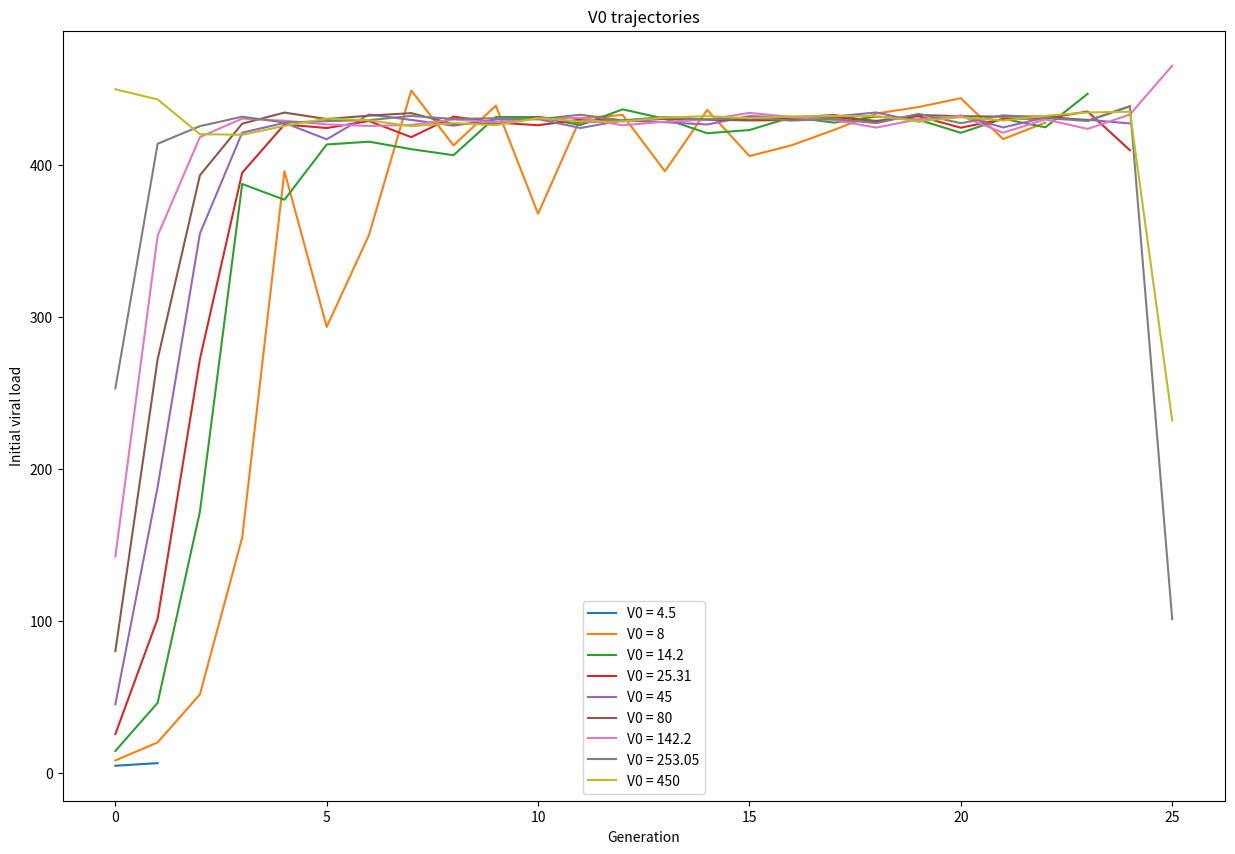
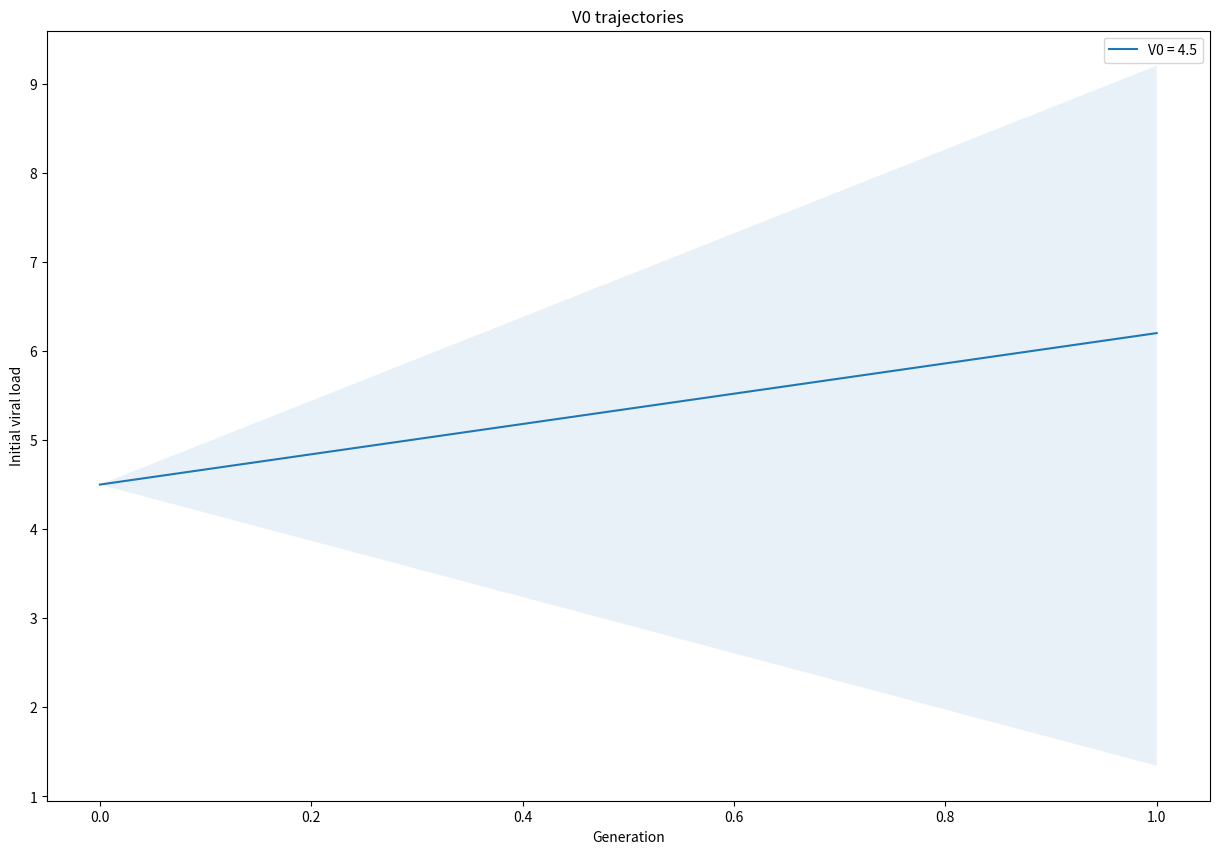
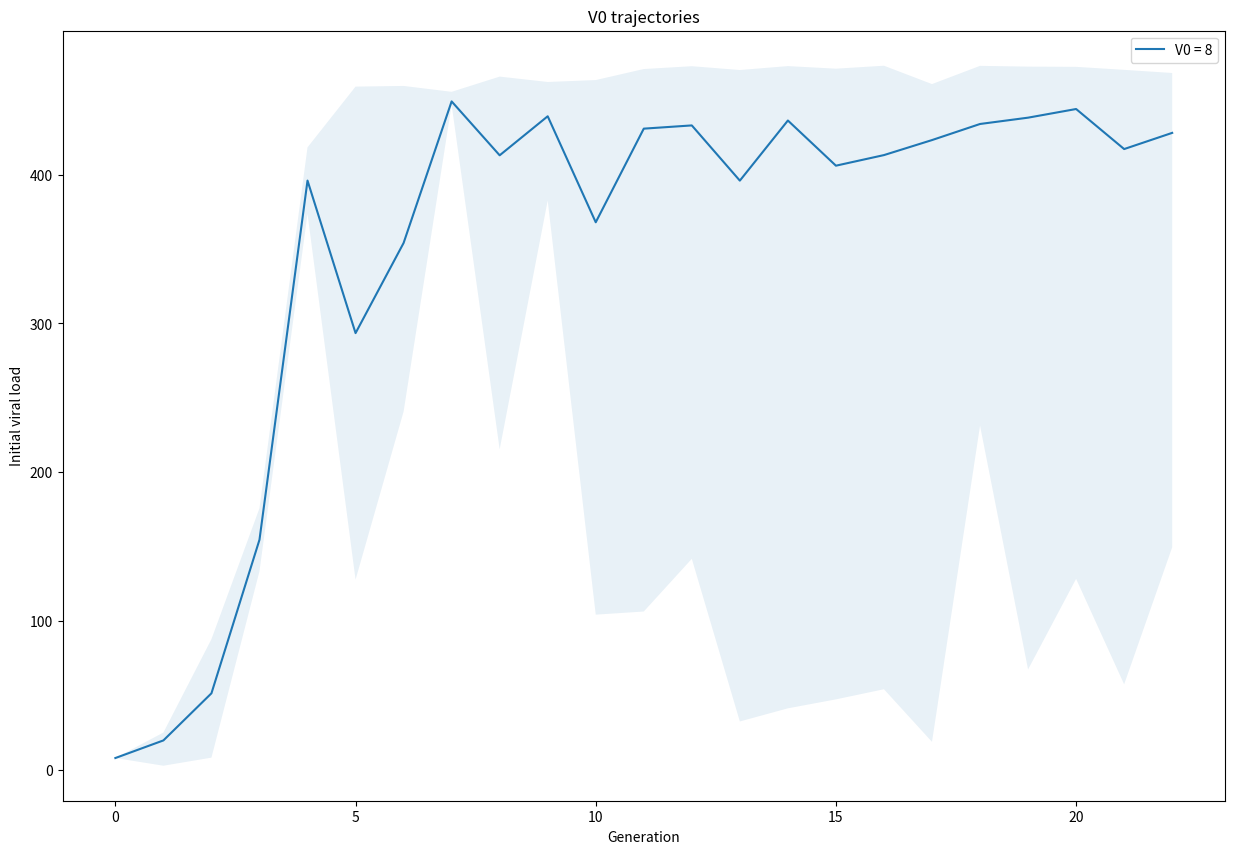
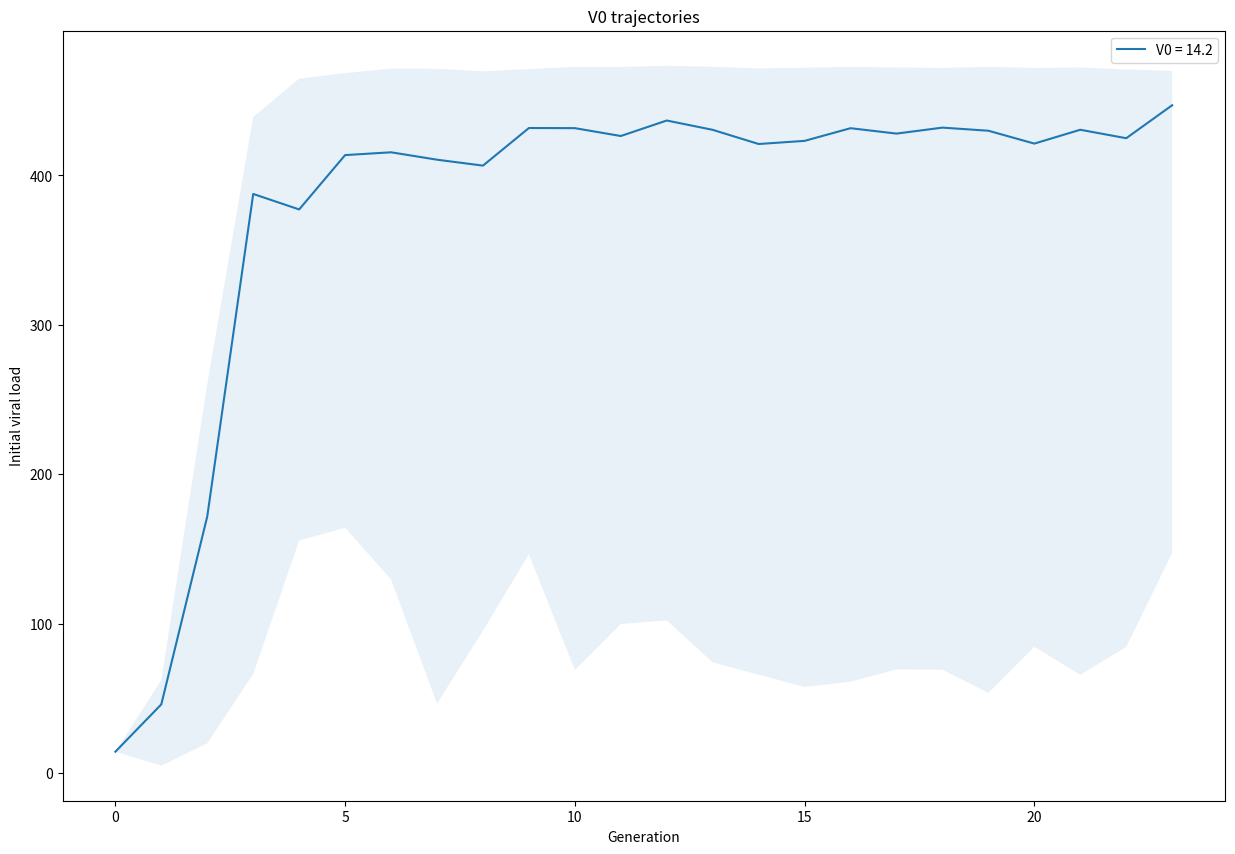
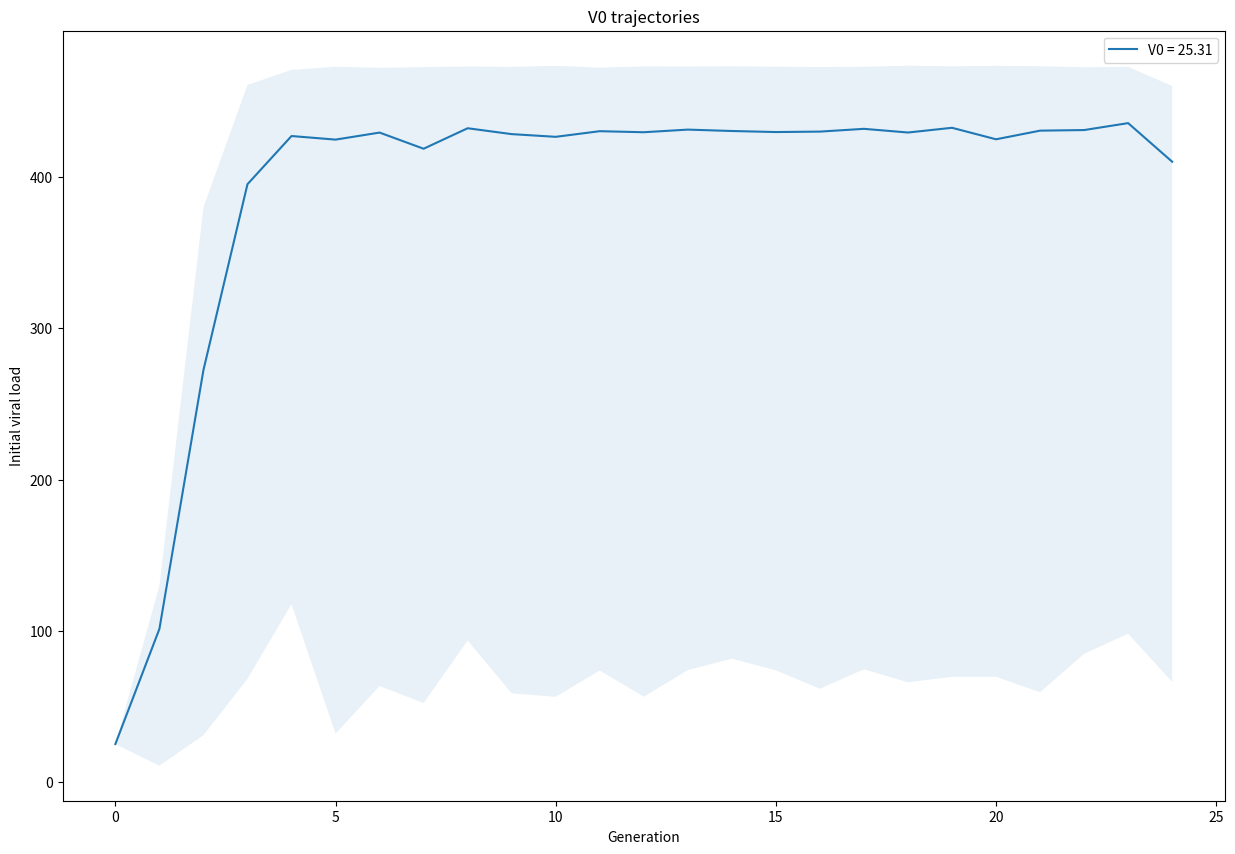
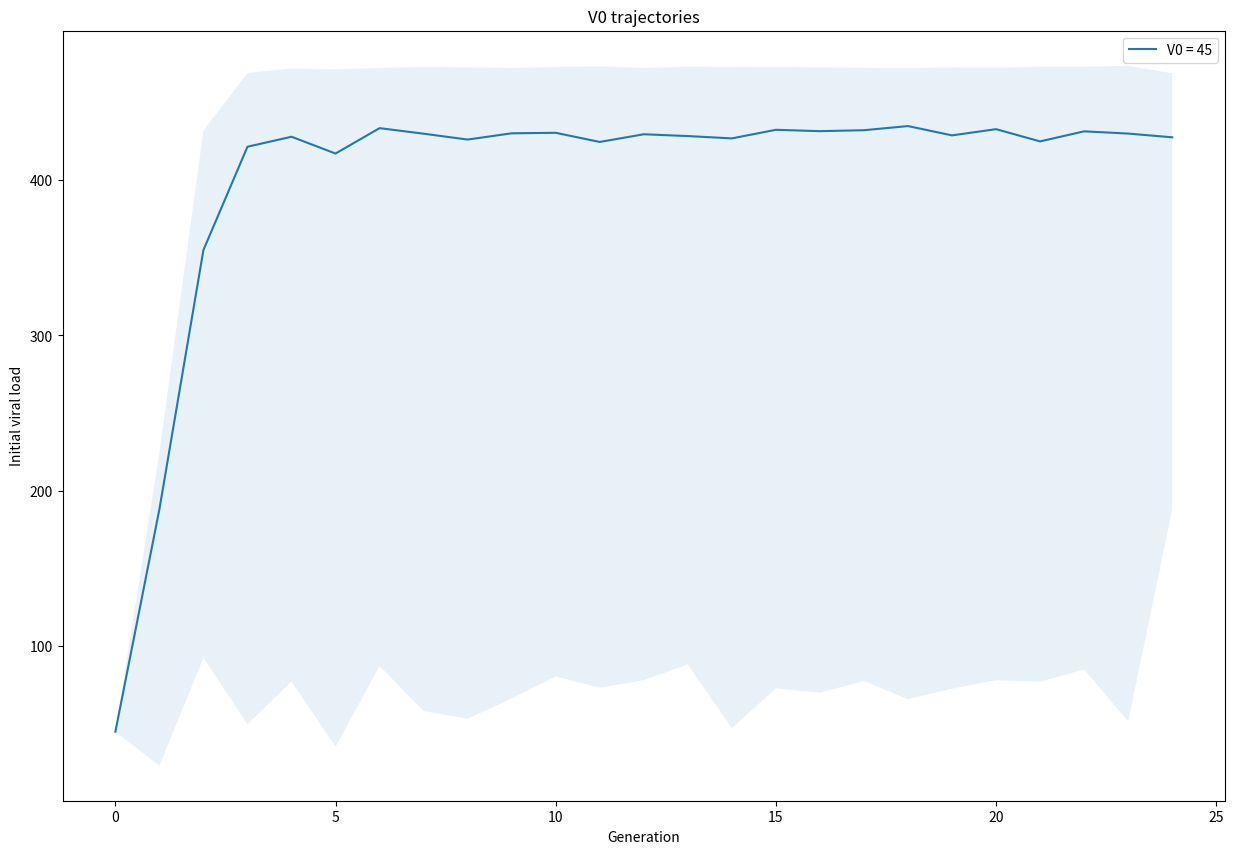
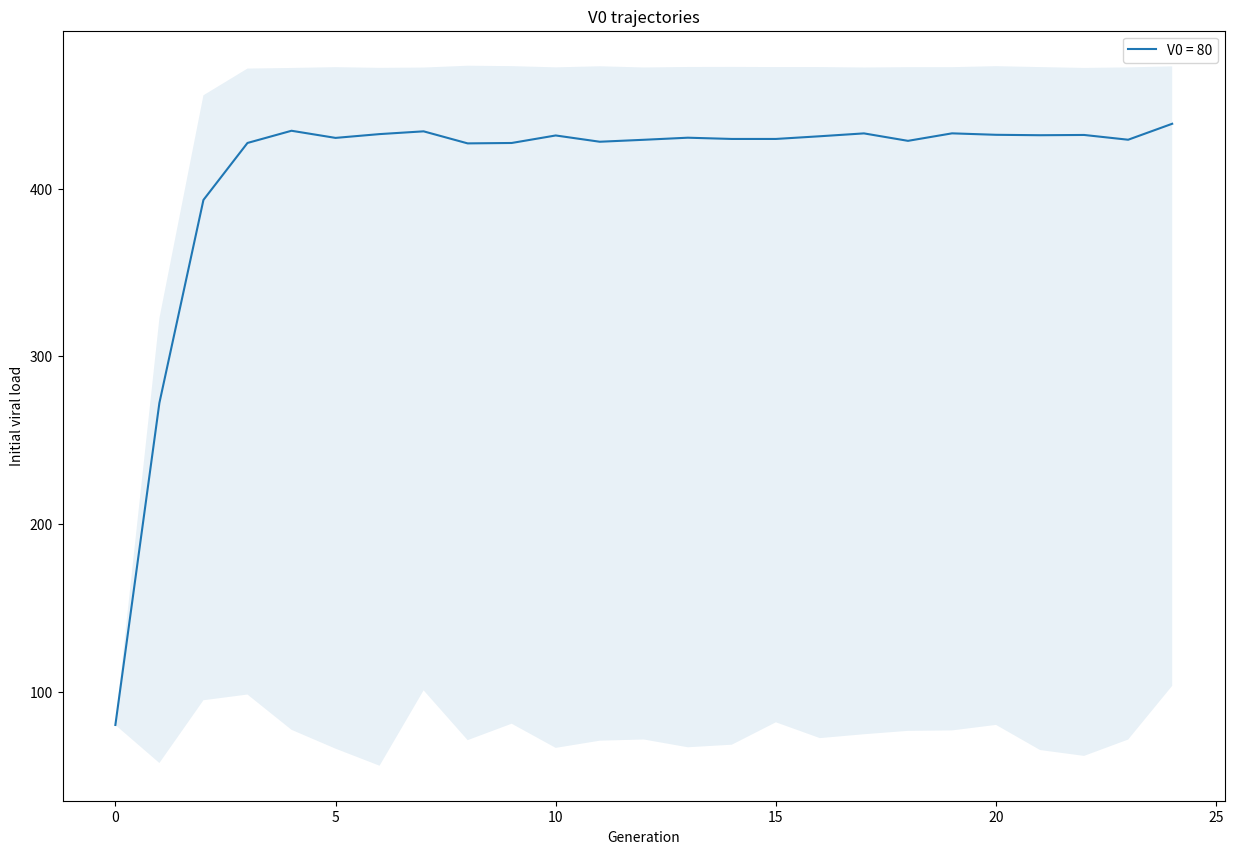
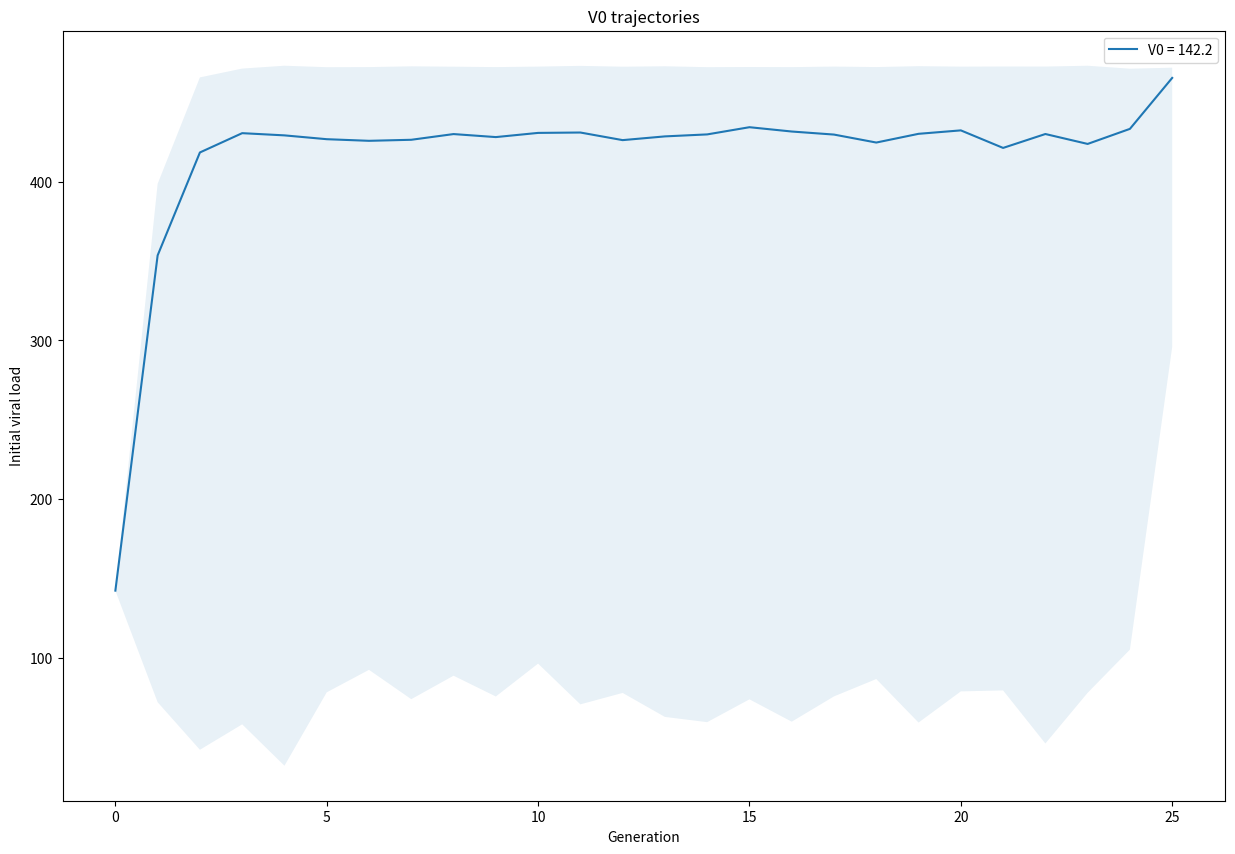
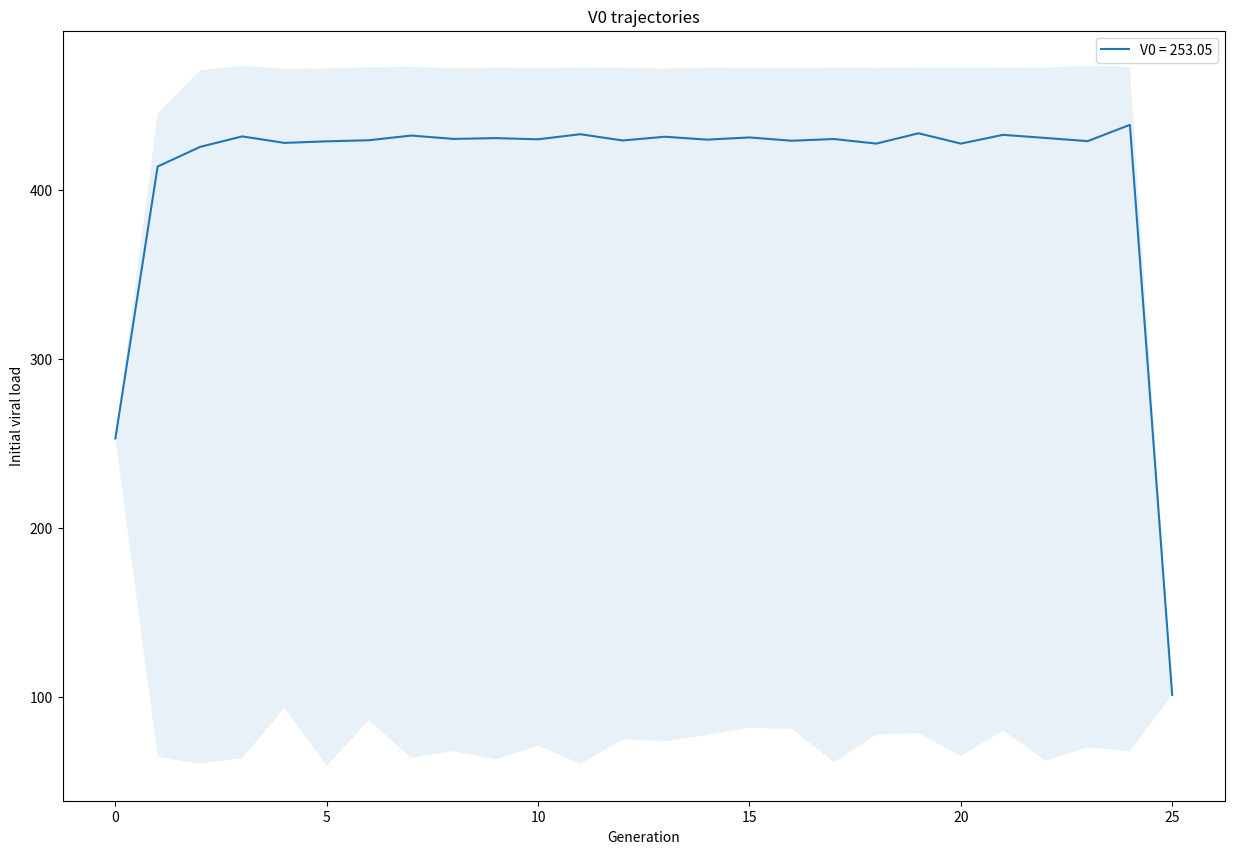
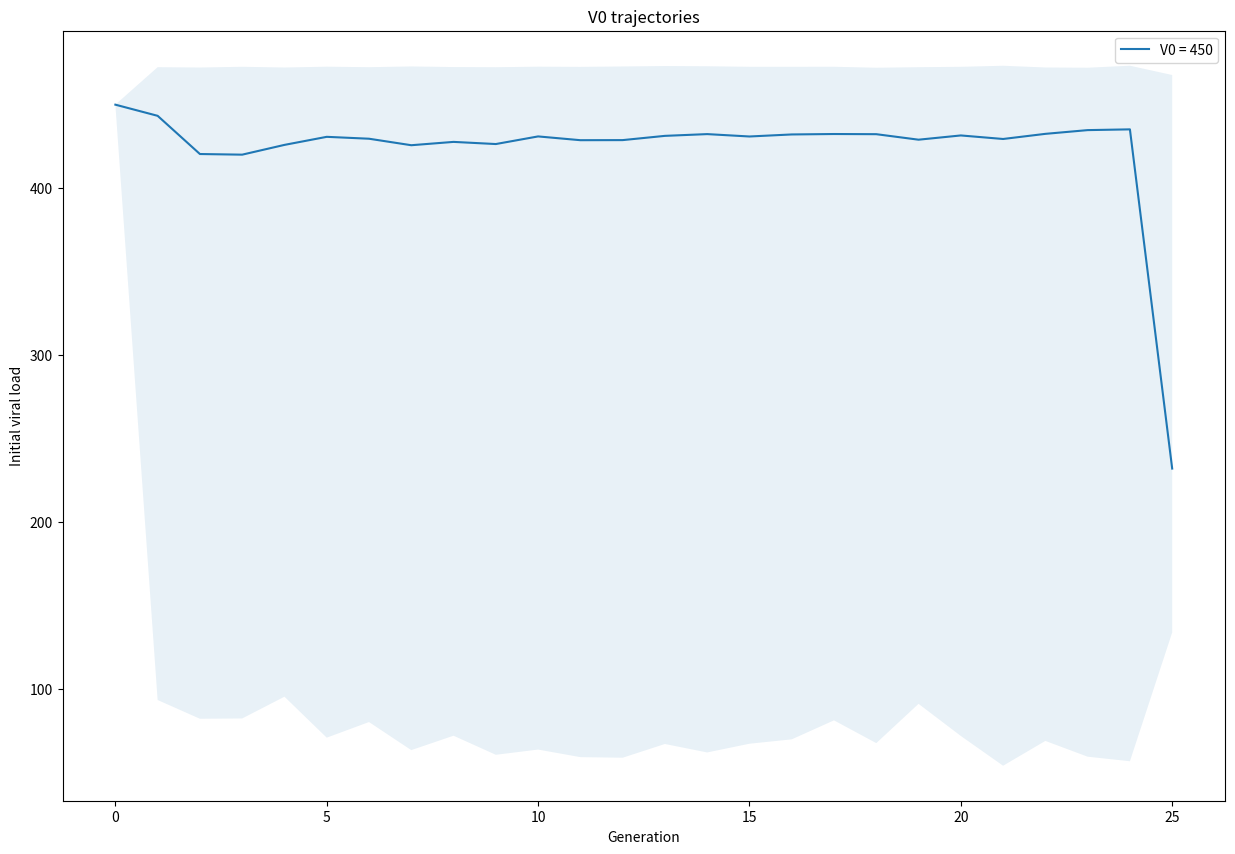

Here is the Python script that generated these plots, in order:
from matplotlib import pyplot
from numpy import linspace, log10, power, repeat, logspace


V0s = ['4.5','8', '14.2','25.31','45','80','142.2','253.05','450']
gens = range(0,30)
nan = 0

pyplot.figure(figsize=(15,10), dpi=100)

axes_s = pyplot.subplot(111, title='V0 trajectories')
axes_s.set_ylabel("Initial viral load")
axes_s.set_xlabel("Generation")


#SIG - SIG
vo_results = [[4.5, 6.2],
    [8.0, 19.83, 51.49, 154.68, 396.02, 293.52, 354.08500000000004, 449.23, 413.005, 439.24, 368.0, 430.92, 433.09, 395.985, 436.385, 406.03, 413.15, 423.24, 434.055, 438.3, 444.115, 417.20000000000005, 428.08],
    [14.23, 45.93, 171.76, 387.625, 377.25, 413.64, 415.51, 410.56, 406.59, 431.765, 431.68, 426.41, 436.79, 430.54499999999996, 421.06, 423.15999999999997, 431.64, 428.03, 432.03, 429.945, 421.34000000000003, 430.605, 424.94, 447.02],
    [25.31, 101.32499999999999, 272.26, 395.025, 426.85, 424.48, 429.13, 418.46, 431.985, 428.11, 426.325, 430.045, 429.355, 431.09, 430.17, 429.48, 429.77, 431.6, 429.17, 432.29, 424.69, 430.4, 430.795, 435.375, 409.865],
    [45.0, 188.14, 354.98, 421.43, 427.875, 417.05499999999995, 433.4, 429.83000000000004, 426.05, 430.08, 430.4, 424.515, 429.46500000000003, 428.3, 426.81, 432.33, 431.46, 432.07, 434.735, 428.75, 432.75, 424.865, 431.35, 429.9, 427.505],
    [80.02, 272.24, 393.36, 427.365, 434.65, 430.39, 432.655, 434.30499999999995, 427.115, 427.355, 431.84, 428.095, 429.26, 430.505, 429.76, 429.76, 431.37, 433.08000000000004, 428.63, 433.105, 432.235, 431.985, 432.14, 429.29499999999996, 438.82000000000005],
    [142.3, 353.65, 418.53, 430.695, 429.3, 426.89, 425.87, 426.525, 430.12, 428.22, 430.86, 431.1, 426.30499999999995, 428.66, 429.91, 434.45, 431.73, 429.80499999999995, 424.78, 430.28, 432.45, 421.39, 430.155, 423.905, 433.4, 465.52],
    [253.05, 414.115, 425.71000000000004, 431.96000000000004, 428.11, 429.04, 429.68, 432.46, 430.47, 430.935, 430.24, 433.25, 429.54, 431.76, 430.04, 431.34000000000003, 429.39, 430.41, 427.69, 433.805, 427.69, 432.875, 431.05, 429.14, 438.80499999999995, 101.11],
    [450.0, 443.315, 420.42, 420.03999999999996, 425.895, 430.725, 429.59000000000003, 425.695, 427.69, 426.4, 430.97, 428.71000000000004, 428.76, 431.305, 432.355, 430.93, 432.15, 432.40999999999997, 432.31, 429.01, 431.55499999999995, 429.435, 432.51, 434.75, 435.2, 231.91]
]

lower_qs = [[4.5, 1.3445],
            [8.0, 2.8270000000000004, 8.264000000000001, 133.514, 373.695, 127.878, 240.81525000000002, 446.988, 215.453, 382.62000000000006, 104.346, 106.45175, 141.86599999999999, 32.57675, 41.396, 47.42125, 54.2265, 18.856, 231.37125, 67.529, 128.413, 57.53425, 149.618],
            [14.23, 4.844, 19.867, 66.31725, 155.62, 164.14, 129.555, 46.4265, 95.18200000000002, 146.40274999999997, 68.8735, 99.70849999999999, 102.13, 74.02850000000001, 65.79749999999999, 57.58475, 61.098749999999995, 69.346, 69.1265, 53.54875, 84.473, 65.71175, 84.40750000000001, 147.228],
            [25.31, 10.99375, 31.1505, 68.43500000000003, 117.65350000000001, 32.158500000000004, 63.65, 52.374, 93.67774999999999, 58.7725, 56.526250000000005, 73.90475, 56.56675000000001, 74.11300000000001, 81.69699999999999, 73.98075000000001, 61.846000000000004, 74.67800000000001, 66.11, 69.71900000000001, 69.72, 59.501000000000005, 84.914, 98.2125, 66.32000000000001],
            [45.0, 23.0875, 92.59125, 49.762499999999996, 77.33475, 35.38875, 87.25675, 58.263999999999996, 53.342, 66.408, 80.5165, 73.315, 78.15700000000001, 88.3305, 47.27375, 72.888, 70.09, 77.564, 65.9505, 72.66, 78.1505, 77.18825000000001, 85.065, 51.616, 188.20275],
            [80.02, 57.32325, 94.77699999999999, 98.19375, 77.13749999999999, 65.88525000000001, 55.7045, 100.69500000000001, 70.95875, 80.781, 66.35300000000002, 70.64450000000001, 71.37, 66.71875, 68.252, 81.6275, 72.18350000000001, 74.49350000000001, 76.5085, 76.77000000000001, 80.06725, 65.0625, 61.57475, 71.32124999999999, 103.37525000000001],
            [142.3, 71.94999999999999, 41.9825, 58.01025, 31.92, 78.19650000000001, 92.38, 73.87475, 88.67099999999999, 75.57, 96.29900000000002, 70.61350000000002, 77.81975, 62.69, 59.383500000000005, 73.7775, 59.68749999999999, 75.63, 86.5695, 59.125, 78.79, 79.3985, 45.93475, 77.89350000000002, 105.12300000000002, 295.918],
            [253.05, 64.45949999999999, 60.328, 63.809749999999994, 93.35025, 59.21400000000001, 86.09925000000001, 63.7855, 67.89250000000001, 63.02350000000002, 71.149, 60.269999999999996, 74.944, 73.73700000000001, 77.432, 81.66725000000001, 81.0315, 61.305, 77.6125, 78.577, 64.99549999999999, 80.1075, 62.102999999999994, 70.10849999999999, 67.8125, 101.11],
            [450.0, 93.20425, 81.9705, 82.14850000000001, 95.19075000000001, 70.63875, 79.99800000000002, 63.17475, 71.807, 60.37625, 63.505, 58.97025, 58.60975, 66.849, 61.7775, 67.0075, 69.628, 81.02150000000002, 67.372, 90.91000000000001, 71.66275, 53.818500000000014, 68.69325, 59.233, 56.507000000000005, 133.686]
]

upper_qs = [[4.5, 9.201],
            [8.0, 25.118, 87.8465, 175.846, 418.34499999999997, 459.162, 459.62174999999996, 455.6615, 465.887, 462.276, 463.563, 470.97475, 472.875, 470.3165, 472.94925, 471.21125, 473.20300000000003, 460.86199999999997, 473.11375, 472.60049999999995, 472.44075000000004, 470.42575, 468.318],
            [14.23, 62.187999999999995, 260.2835, 439.0815, 464.802, 468.51, 471.52, 471.385, 469.6825, 471.25749999999994, 472.64199999999994, 472.625, 473.47, 472.74525, 471.63149999999996, 472.11, 472.70624999999995, 472.26199999999994, 471.994, 472.69124999999997, 471.9955, 472.24075000000005, 470.971, 469.976],
            [25.31, 129.76125000000002, 379.68149999999997, 460.64799999999997, 470.49075, 472.57775, 471.87, 472.342, 472.77375, 472.51, 473.23024999999996, 471.98825, 472.82, 472.72499999999997, 472.91, 472.62825000000004, 472.39, 472.5555, 473.28, 472.90900000000005, 473.24, 472.93449999999996, 472.25424999999996, 472.508, 459.872],
            [45.0, 224.52750000000003, 431.88874999999996, 468.935, 471.81049999999993, 471.2085000000001, 472.12700000000007, 472.90075, 472.59475, 472.117, 472.818, 473.20375, 472.16, 473.069, 472.73249999999996, 472.869, 472.6115, 472.212, 472.04224999999997, 472.54, 472.38, 473.00175, 472.9345, 473.572, 468.73850000000004],
            [80.02, 322.75325000000004, 455.81825, 471.7645, 472.13, 472.61, 472.1845, 472.3755, 473.4625, 473.22400000000005, 472.4895, 473.14, 472.41875000000005, 472.7175, 472.76199999999994, 472.675, 472.66150000000005, 472.40349999999995, 472.60249999999996, 472.60350000000005, 473.20500000000004, 472.64650000000006, 472.1475, 472.475, 473.0845],
            [142.3, 398.7585, 465.85749999999996, 471.40649999999994, 473.21, 472.28, 472.3455, 472.8325, 472.5965, 472.34, 472.65700000000004, 473.12, 472.5955, 472.86, 472.297, 472.4045, 472.321, 472.675, 472.36199999999997, 472.93125000000003, 472.64, 472.71900000000005, 472.69, 473.2015, 471.337, 471.96999999999997],
            [253.05, 445.39799999999997, 471.18550000000005, 473.82, 472.02774999999997, 472.298, 472.9752500000001, 473.2315, 472.3335, 472.75775, 472.5245, 472.8075, 472.701, 472.17274999999995, 472.738, 472.56449999999995, 472.54949999999997, 472.69, 472.63250000000005, 472.84125, 472.8135, 472.7415, 472.793, 473.7555, 473.18, 101.11],
            [450.0, 472.47075, 472.25899999999996, 472.704, 472.26800000000003, 472.75874999999996, 472.46175, 472.907, 472.54, 472.44624999999996, 472.75875, 472.65, 472.8905, 473.15175, 473.0225, 472.69499999999994, 472.68999999999994, 472.71575, 472.132, 472.46125, 472.69, 473.32, 472.28575, 472.1405, 473.34125, 467.776]
]

#SIG - LINEAR
# vo_results = [[4.5, 4.71, 4.4350000000000005, 9.82, 25.98, 26.33, 145.13, 236.78500000000003, 211.385, 252.88, 326.44, 289.74, 266.76, 153.87, 97.0, 86.75999999999999, 137.885, 143.42, 329.88, 403.22, 116.61999999999999, 438.69],
#     [8.0, 14.030000000000001, 23.67, 49.5, 86.97, 77.71, 166.575, 183.87, 213.79500000000002, 191.78, 279.06, 217.175, 291.36, 246.43, 227.06, 294.685, 274.635, 258.815, 225.14, 258.65, 251.82, 278.63, 227.11],
#     [14.23, 27.5, 58.215, 125.795, 208.56, 152.74, 114.09, 228.28500000000003, 216.27, 205.39999999999998, 232.99, 298.34, 251.4, 208.245, 214.35, 215.35000000000002, 195.59, 192.15, 188.66000000000003, 206.41, 208.56, 337.175, 109.79, 416.34],
#     [25.31, 52.68, 60.95, 67.88, 169.15, 207.93, 193.45, 181.35, 180.44, 236.3, 194.8, 200.61, 231.06, 203.93, 206.28, 229.04, 235.95499999999998, 290.09000000000003, 236.47, 257.28, 288.74, 310.445, 444.07, 418.33],
#     [45.0, 110.95, 147.2, 105.6, 183.39, 194.05, 173.47, 206.38, 221.35, 231.45499999999998, 206.015, 215.305, 261.75, 208.985, 280.9, 254.35, 252.6, 291.42, 277.65999999999997, 224.20499999999998, 251.75, 238.51, 230.56, 217.88],
#     [80.02, 197.095, 153.885, 220.32, 262.59, 200.03, 247.09, 229.0, 197.64499999999998, 225.89, 223.36, 218.4, 205.47, 186.735, 207.08, 221.85000000000002, 226.91, 271.14, 244.345, 287.28, 331.77, 293.975, 272.435, 340.5],
#     [142.3, 286.5, 273.04, 219.13, 205.685, 270.84, 234.835, 278.70500000000004, 257.305, 209.375, 218.01, 233.46, 198.685, 227.735, 189.54, 169.21, 197.85, 243.175, 227.39, 253.8, 319.48, 265.295, 244.675, 305.14, 4.525],
#     [253.05, 308.15, 253.09, 218.27, 194.27, 178.2, 202.52, 191.905, 227.41, 226.38, 228.245, 224.36, 241.525, 234.53, 250.755, 233.21, 210.39499999999998, 246.435, 249.41500000000002, 215.12, 262.85, 200.65499999999997, 208.82, 172.85500000000002, 3.59],
#     [450.0, 409.66, 254.47, 206.65, 193.8, 262.04, 241.11, 269.625, 225.685, 234.35, 215.64, 201.38, 235.61, 240.11, 241.0, 233.59, 224.76999999999998, 209.17, 238.89, 269.76, 270.46, 293.73, 225.39, 285.09, 418.03]
# ]

# lower_qs = [[4.5, 1.152, 1.1564999999999999, 1.06, 2.378, 1.286, 1.9735, 1.92225, 3.6645000000000003, 2.257, 1.857, 1.2360000000000002, 2.62, 2.246, 3.33225, 1.44975, 1.775, 1.62, 7.712, 3.1079999999999997, 7.93025, 438.69]
#             [8.0, 2.8270000000000004, 8.264000000000001, 133.514, 373.695, 127.878, 240.81525000000002, 446.988, 215.453, 382.62000000000006, 104.346, 106.45175, 141.86599999999999, 32.57675, 41.396, 47.42125, 54.2265, 18.856, 231.37125, 67.529, 128.413, 57.53425, 149.618],
#             [14.23, 4.844, 19.867, 66.31725, 155.62, 164.14, 129.555, 46.4265, 95.18200000000002, 146.40274999999997, 68.8735, 99.70849999999999, 102.13, 74.02850000000001, 65.79749999999999, 57.58475, 61.098749999999995, 69.346, 69.1265, 53.54875, 84.473, 65.71175, 84.40750000000001, 147.228],
#             [25.31, 10.99375, 31.1505, 68.43500000000003, 117.65350000000001, 32.158500000000004, 63.65, 52.374, 93.67774999999999, 58.7725, 56.526250000000005, 73.90475, 56.56675000000001, 74.11300000000001, 81.69699999999999, 73.98075000000001, 61.846000000000004, 74.67800000000001, 66.11, 69.71900000000001, 69.72, 59.501000000000005, 84.914, 98.2125, 66.32000000000001],
#             [45.0, 23.0875, 92.59125, 49.762499999999996, 77.33475, 35.38875, 87.25675, 58.263999999999996, 53.342, 66.408, 80.5165, 73.315, 78.15700000000001, 88.3305, 47.27375, 72.888, 70.09, 77.564, 65.9505, 72.66, 78.1505, 77.18825000000001, 85.065, 51.616, 188.20275],
#             [80.02, 57.32325, 94.77699999999999, 98.19375, 77.13749999999999, 65.88525000000001, 55.7045, 100.69500000000001, 70.95875, 80.781, 66.35300000000002, 70.64450000000001, 71.37, 66.71875, 68.252, 81.6275, 72.18350000000001, 74.49350000000001, 76.5085, 76.77000000000001, 80.06725, 65.0625, 61.57475, 71.32124999999999, 103.37525000000001],
#             [142.3, 71.94999999999999, 41.9825, 58.01025, 31.92, 78.19650000000001, 92.38, 73.87475, 88.67099999999999, 75.57, 96.29900000000002, 70.61350000000002, 77.81975, 62.69, 59.383500000000005, 73.7775, 59.68749999999999, 75.63, 86.5695, 59.125, 78.79, 79.3985, 45.93475, 77.89350000000002, 105.12300000000002, 295.918],
#             [253.05, 64.45949999999999, 60.328, 63.809749999999994, 93.35025, 59.21400000000001, 86.09925000000001, 63.7855, 67.89250000000001, 63.02350000000002, 71.149, 60.269999999999996, 74.944, 73.73700000000001, 77.432, 81.66725000000001, 81.0315, 61.305, 77.6125, 78.577, 64.99549999999999, 80.1075, 62.102999999999994, 70.10849999999999, 67.8125, 101.11],
#             [450.0, 93.20425, 81.9705, 82.14850000000001, 95.19075000000001, 70.63875, 79.99800000000002, 63.17475, 71.807, 60.37625, 63.505, 58.97025, 58.60975, 66.849, 61.7775, 67.0075, 69.628, 81.02150000000002, 67.372, 90.91000000000001, 71.66275, 53.818500000000014, 68.69325, 59.233, 56.507000000000005, 133.686]
# ]

# upper_qs = [[4.5, 9.065999999999999, 27.54649999999998, 84.27324999999993, 274.16700000000003, 319.7779999999998, 449.24699999999996, 454.69550000000004, 468.35574999999994, 463.99, 466.30600000000004, 470.058, 471.03, 471.772, 468.82975, 456.73524999999995, 463.69000000000005, 461.01599999999996, 470.92, 467.639, 460.84274999999997, 438.69]
#             [8.0, 25.118, 87.8465, 175.846, 418.34499999999997, 459.162, 459.62174999999996, 455.6615, 465.887, 462.276, 463.563, 470.97475, 472.875, 470.3165, 472.94925, 471.21125, 473.20300000000003, 460.86199999999997, 473.11375, 472.60049999999995, 472.44075000000004, 470.42575, 468.318],
#             [14.23, 62.187999999999995, 260.2835, 439.0815, 464.802, 468.51, 471.52, 471.385, 469.6825, 471.25749999999994, 472.64199999999994, 472.625, 473.47, 472.74525, 471.63149999999996, 472.11, 472.70624999999995, 472.26199999999994, 471.994, 472.69124999999997, 471.9955, 472.24075000000005, 470.971, 469.976],
#             [25.31, 129.76125000000002, 379.68149999999997, 460.64799999999997, 470.49075, 472.57775, 471.87, 472.342, 472.77375, 472.51, 473.23024999999996, 471.98825, 472.82, 472.72499999999997, 472.91, 472.62825000000004, 472.39, 472.5555, 473.28, 472.90900000000005, 473.24, 472.93449999999996, 472.25424999999996, 472.508, 459.872],
#             [45.0, 224.52750000000003, 431.88874999999996, 468.935, 471.81049999999993, 471.2085000000001, 472.12700000000007, 472.90075, 472.59475, 472.117, 472.818, 473.20375, 472.16, 473.069, 472.73249999999996, 472.869, 472.6115, 472.212, 472.04224999999997, 472.54, 472.38, 473.00175, 472.9345, 473.572, 468.73850000000004],
#             [80.02, 322.75325000000004, 455.81825, 471.7645, 472.13, 472.61, 472.1845, 472.3755, 473.4625, 473.22400000000005, 472.4895, 473.14, 472.41875000000005, 472.7175, 472.76199999999994, 472.675, 472.66150000000005, 472.40349999999995, 472.60249999999996, 472.60350000000005, 473.20500000000004, 472.64650000000006, 472.1475, 472.475, 473.0845],
#             [142.3, 398.7585, 465.85749999999996, 471.40649999999994, 473.21, 472.28, 472.3455, 472.8325, 472.5965, 472.34, 472.65700000000004, 473.12, 472.5955, 472.86, 472.297, 472.4045, 472.321, 472.675, 472.36199999999997, 472.93125000000003, 472.64, 472.71900000000005, 472.69, 473.2015, 471.337, 471.96999999999997],
#             [253.05, 445.39799999999997, 471.18550000000005, 473.82, 472.02774999999997, 472.298, 472.9752500000001, 473.2315, 472.3335, 472.75775, 472.5245, 472.8075, 472.701, 472.17274999999995, 472.738, 472.56449999999995, 472.54949999999997, 472.69, 472.63250000000005, 472.84125, 472.8135, 472.7415, 472.793, 473.7555, 473.18, 101.11],
#             [450.0, 472.47075, 472.25899999999996, 472.704, 472.26800000000003, 472.75874999999996, 472.46175, 472.907, 472.54, 472.44624999999996, 472.75875, 472.65, 472.8905, 473.15175, 473.0225, 472.69499999999994, 472.68999999999994, 472.71575, 472.132, 472.46125, 472.69, 473.32, 472.28575, 472.1405, 473.34125, 467.776]
# ]


# [8.0, 24.946999999999996, 116.30150000000002, 336.357, 437.3639999999999, 462.93899999999996, 462.18125, 463.91125, 468.07924999999994, 470.05999999999995, 467.85900000000004, 467.41625, 471.1375, 471.235, 469.675, 470.113, 471.54175, 471.66850000000005, 467.71799999999996, 467.92025, 467.53200000000004, 461.3175, 348.08075]
# [8.0, 1.33575, 1.077, 1.21, 1.826, 1.2560000000000002, 1.6105, 2.43175, 1.1262500000000002, 1.7117499999999999, 1.2690000000000001, 1.2625, 2.08, 1.445, 1.625, 1.6712500000000001, 2.1092500000000003, 1.75675, 1.6785, 1.6869999999999998, 3.01, 12.244500000000002, 92.17175]

# [14.23, 60.732, 256.34000000000003, 431.58375, 458.94, 468.22, 466.233, 469.84075, 470.24, 470.409, 471.73, 472.5915, 469.97, 469.4975, 467.26, 468.45475, 471.8855, 468.46250000000003, 470.7525, 470.95099999999996, 469.9680000000001, 472.48749999999995, 466.721, 416.34]
# [14.23, 1.3480000000000003, 1.2325, 1.4362499999999998, 2.03, 1.6425, 1.26575, 1.441, 1.395, 1.9345, 1.5150000000000001, 1.564, 1.205, 1.8465000000000003, 1.782, 1.53975, 1.4932500000000002, 1.78, 1.4612500000000002, 3.2350000000000003, 4.16775, 7.023, 6.543000000000001, 416.34]

# [25.31, 127.6765, 378.532, 457.9744999999999, 465.78799999999995, 469.66200000000003, 467.612, 468.26, 469.465, 470.486, 471.48499999999996, 468.496, 470.822, 467.9, 469.37800000000004, 470.7025, 470.0, 470.53000000000003, 469.399, 469.2045, 471.041, 470.232, 467.485, 462.0965]
# [25.31, 1.2985000000000002, 1.347, 1.5165000000000002, 1.542, 1.29, 2.1919999999999997, 1.74, 1.3010000000000002, 1.774, 1.5350000000000001, 1.322, 2.964, 1.522, 1.5710000000000002, 1.38, 1.8155000000000001, 1.5925, 1.338, 2.682, 1.4860000000000002, 3.9555000000000007, 38.167500000000004, 374.5635]

# [45.0, 224.05875, 433.3299999999999, 459.90599999999995, 469.28149999999994, 468.85400000000004, 467.306, 469.60625, 468.7885, 467.7475, 469.13225, 469.21049999999997, 470.46799999999996, 469.8725, 469.91, 469.6885, 469.3545, 471.73949999999996, 471.58975, 470.5915, 469.27149999999995, 468.1145, 469.70425, 469.75875]
# [45.0, 1.7575, 1.256, 1.271, 1.5550000000000002, 1.514, 1.528, 1.26875, 1.5710000000000002, 1.54625, 1.3257500000000002, 1.46875, 1.3177500000000002, 1.37375, 1.565, 1.6795, 1.3295000000000001, 1.55, 1.6105, 1.534, 2.5665000000000004, 1.8125, 2.6182499999999997, 4.86]

# [80.02, 320.91724999999997, 453.9755, 467.45550000000003, 466.064, 469.077, 470.09749999999997, 470.625, 469.71250000000003, 471.1405, 469.9415, 469.47850000000005, 470.62, 469.76149999999996, 468.77, 469.19, 468.89399999999995, 470.26725, 469.17100000000005, 470.92499999999995, 470.244, 470.82325000000003, 468.892, 472.3945]
# [80.02, 1.3725, 1.32525, 1.392, 1.3490000000000002, 2.146, 1.525, 1.4625000000000001, 1.5299999999999998, 1.5294999999999999, 1.3900000000000001, 1.587, 1.65, 1.37475, 1.6549999999999998, 1.51, 1.415, 1.68, 1.5645000000000002, 1.9955, 2.0799999999999996, 2.75525, 1.269, 5.82075]

# [142.3, 398.43, 463.694, 469.551, 469.43425, 471.4805, 469.91675, 469.60875, 471.28075, 470.16475, 470.7675, 470.157, 471.06674999999996, 471.0125, 468.6185, 468.231, 470.185, 472.0355, 469.705, 470.81125, 470.61, 468.49775, 469.39375000000007, 470.98525000000006, 6.57225]
# [142.3, 1.71, 1.7260000000000002, 1.5095, 1.59775, 1.5125000000000002, 1.6629999999999998, 1.59125, 1.5612500000000002, 1.56075, 1.3875, 1.42, 1.34775, 1.6755, 1.6389999999999998, 1.51, 1.33, 1.48, 1.4629999999999999, 1.3635000000000002, 1.6412499999999999, 2.314, 2.115, 17.9825, 2.47775]

# [253.05, 444.58074999999997, 467.97749999999996, 471.1039999999999, 470.923, 469.55199999999996, 469.494, 470.4975, 469.85, 469.275, 471.12899999999996, 470.063, 469.51199999999994, 470.0685, 470.72825, 470.298, 469.84999999999997, 470.11475, 470.96275, 471.463, 469.44250000000005, 470.514, 470.30325, 462.3015, 3.59]
# [253.05, 1.5637500000000002, 1.3645, 1.979, 1.717, 1.572, 1.5820000000000003, 1.41, 1.37, 1.45125, 1.41675, 1.6087500000000001, 1.5902500000000002, 1.5735000000000001, 1.587, 1.8450000000000002, 1.56, 1.6217500000000005, 1.5387499999999998, 1.4669999999999999, 1.4237499999999998, 1.7352500000000002, 1.6992500000000001, 1.528, 3.59]

# [450.0, 472.50800000000004, 470.84000000000003, 470.9889999999999, 470.615, 468.85349999999994, 469.486, 468.4425, 471.16075, 470.398, 468.89899999999994, 470.0485, 468.772, 469.467, 470.98024999999996, 469.696, 470.01825, 470.178, 468.69149999999996, 471.21, 471.00849999999997, 471.14750000000004, 472.43249999999995, 461.38750000000005, 418.03]
# [450.0, 2.74, 1.665, 1.5535, 1.36375, 1.9995000000000003, 1.424, 1.58925, 1.7635, 1.624, 1.73, 1.4875, 1.534, 1.6269999999999998, 1.72275, 1.4689999999999999, 1.5332500000000002, 1.4855, 1.852, 1.5695000000000001, 1.6420000000000001, 2.3425, 2.7175000000000002, 1.2525, 418.03]

#SIG - RAND
# vo_results = [[4.5, 5.33, 4.529999999999999, 7.18, 10.065000000000001, 15.46, 15.32, 19.725, 30.23, 44.9, 40.065, 64.345, 57.745000000000005, 43.345, 62.525000000000006, 88.03999999999999, 67.57, 44.525000000000006, 29.51, 40.61, 380.17],
#     [8.0, 10.02, 11.905000000000001, 16.78, 19.52, 34.51, 59.6, 37.36, 50.05, 61.215, 51.94, 90.22, 63.2, 60.22, 51.025, 38.94, 53.47, 71.32, 65.485, 36.18, 27.48],
#     [14.23, 27.05, 32.85, 58.305, 55.46, 52.905, 52.879999999999995, 52.01, 43.11, 41.29, 52.56, 48.71, 36.81, 46.620000000000005, 48.769999999999996, 51.93, 67.97, 125.08, 117.97, 184.0, 132.735, 84.155, 163.385, 7.26],
#     [25.31, 47.685, 40.55, 48.735, 46.82, 57.565, 45.8, 51.49, 41.97, 46.93, 66.53999999999999, 54.14, 53.2, 71.36500000000001, 62.025, 83.025, 82.375, 66.26, 66.86, 97.52, 61.48, 116.855, 113.44, 85.50999999999999],
#     [45.0, 46.375, 58.01, 46.69, 49.635000000000005, 40.5, 35.254999999999995, 35.96, 54.41, 62.215, 101.07, 67.56, 53.43, 55.7, 61.3, 60.98, 49.83, 54.56, 49.9, 88.21, 98.92, 207.82, 306.54, 98.14],
#     [80.02, 137.15, 115.14, 61.45, 56.905, 52.17, 59.2, 77.025, 73.91, 70.96, 74.4, 72.55, 68.35, 74.81, 55.63, 53.98, 43.459999999999994, 39.66, 84.41499999999999, 111.44999999999999, 133.67, 196.70499999999998, 123.42],
#     [142.3, 163.66, 71.72999999999999, 91.87, 70.76, 50.980000000000004, 73.85, 52.83, 39.615, 43.88, 47.735, 47.13, 40.66, 42.43, 43.95, 57.745000000000005, 50.57, 66.495, 75.945, 54.77, 133.63, 64.82, 195.81, 338.33],
#     [253.05, 272.88, 69.99, 81.94, 49.305, 53.425, 63.91, 59.805, 49.8, 55.87, 67.20500000000001, 50.485, 51.83, 47.620000000000005, 59.644999999999996, 66.435, 68.53, 77.48, 65.6, 99.775, 84.82, 75.16, 73.43, 134.11],
#     [450.0, 232.12, 91.71, 50.825, 77.455, 58.94, 68.32, 61.13, 73.43, 82.36500000000001, 53.03, 46.635000000000005, 55.38, 58.16, 61.17, 71.13, 82.35, 72.36000000000001, 76.2, 73.6, 97.11, 102.78, 266.52, 360.61, 463.975]
# ]

# lower_qs = [[4.5, 1.3445],
#             [8.0, 2.8270000000000004, 8.264000000000001, 133.514, 373.695, 127.878, 240.81525000000002, 446.988, 215.453, 382.62000000000006, 104.346, 106.45175, 141.86599999999999, 32.57675, 41.396, 47.42125, 54.2265, 18.856, 231.37125, 67.529, 128.413, 57.53425, 149.618],
#             [14.23, 4.844, 19.867, 66.31725, 155.62, 164.14, 129.555, 46.4265, 95.18200000000002, 146.40274999999997, 68.8735, 99.70849999999999, 102.13, 74.02850000000001, 65.79749999999999, 57.58475, 61.098749999999995, 69.346, 69.1265, 53.54875, 84.473, 65.71175, 84.40750000000001, 147.228],
#             [25.31, 10.99375, 31.1505, 68.43500000000003, 117.65350000000001, 32.158500000000004, 63.65, 52.374, 93.67774999999999, 58.7725, 56.526250000000005, 73.90475, 56.56675000000001, 74.11300000000001, 81.69699999999999, 73.98075000000001, 61.846000000000004, 74.67800000000001, 66.11, 69.71900000000001, 69.72, 59.501000000000005, 84.914, 98.2125, 66.32000000000001],
#             [45.0, 23.0875, 92.59125, 49.762499999999996, 77.33475, 35.38875, 87.25675, 58.263999999999996, 53.342, 66.408, 80.5165, 73.315, 78.15700000000001, 88.3305, 47.27375, 72.888, 70.09, 77.564, 65.9505, 72.66, 78.1505, 77.18825000000001, 85.065, 51.616, 188.20275],
#             [80.02, 57.32325, 94.77699999999999, 98.19375, 77.13749999999999, 65.88525000000001, 55.7045, 100.69500000000001, 70.95875, 80.781, 66.35300000000002, 70.64450000000001, 71.37, 66.71875, 68.252, 81.6275, 72.18350000000001, 74.49350000000001, 76.5085, 76.77000000000001, 80.06725, 65.0625, 61.57475, 71.32124999999999, 103.37525000000001],
#             [142.3, 71.94999999999999, 41.9825, 58.01025, 31.92, 78.19650000000001, 92.38, 73.87475, 88.67099999999999, 75.57, 96.29900000000002, 70.61350000000002, 77.81975, 62.69, 59.383500000000005, 73.7775, 59.68749999999999, 75.63, 86.5695, 59.125, 78.79, 79.3985, 45.93475, 77.89350000000002, 105.12300000000002, 295.918],
#             [253.05, 64.45949999999999, 60.328, 63.809749999999994, 93.35025, 59.21400000000001, 86.09925000000001, 63.7855, 67.89250000000001, 63.02350000000002, 71.149, 60.269999999999996, 74.944, 73.73700000000001, 77.432, 81.66725000000001, 81.0315, 61.305, 77.6125, 78.577, 64.99549999999999, 80.1075, 62.102999999999994, 70.10849999999999, 67.8125, 101.11],
#             [450.0, 93.20425, 81.9705, 82.14850000000001, 95.19075000000001, 70.63875, 79.99800000000002, 63.17475, 71.807, 60.37625, 63.505, 58.97025, 58.60975, 66.849, 61.7775, 67.0075, 69.628, 81.02150000000002, 67.372, 90.91000000000001, 71.66275, 53.818500000000014, 68.69325, 59.233, 56.507000000000005, 133.686]
# ]

# upper_qs = [[4.5, 9.201],
#             [8.0, 25.118, 87.8465, 175.846, 418.34499999999997, 459.162, 459.62174999999996, 455.6615, 465.887, 462.276, 463.563, 470.97475, 472.875, 470.3165, 472.94925, 471.21125, 473.20300000000003, 460.86199999999997, 473.11375, 472.60049999999995, 472.44075000000004, 470.42575, 468.318],
#             [14.23, 62.187999999999995, 260.2835, 439.0815, 464.802, 468.51, 471.52, 471.385, 469.6825, 471.25749999999994, 472.64199999999994, 472.625, 473.47, 472.74525, 471.63149999999996, 472.11, 472.70624999999995, 472.26199999999994, 471.994, 472.69124999999997, 471.9955, 472.24075000000005, 470.971, 469.976],
#             [25.31, 129.76125000000002, 379.68149999999997, 460.64799999999997, 470.49075, 472.57775, 471.87, 472.342, 472.77375, 472.51, 473.23024999999996, 471.98825, 472.82, 472.72499999999997, 472.91, 472.62825000000004, 472.39, 472.5555, 473.28, 472.90900000000005, 473.24, 472.93449999999996, 472.25424999999996, 472.508, 459.872],
#             [45.0, 224.52750000000003, 431.88874999999996, 468.935, 471.81049999999993, 471.2085000000001, 472.12700000000007, 472.90075, 472.59475, 472.117, 472.818, 473.20375, 472.16, 473.069, 472.73249999999996, 472.869, 472.6115, 472.212, 472.04224999999997, 472.54, 472.38, 473.00175, 472.9345, 473.572, 468.73850000000004],
#             [80.02, 322.75325000000004, 455.81825, 471.7645, 472.13, 472.61, 472.1845, 472.3755, 473.4625, 473.22400000000005, 472.4895, 473.14, 472.41875000000005, 472.7175, 472.76199999999994, 472.675, 472.66150000000005, 472.40349999999995, 472.60249999999996, 472.60350000000005, 473.20500000000004, 472.64650000000006, 472.1475, 472.475, 473.0845],
#             [142.3, 398.7585, 465.85749999999996, 471.40649999999994, 473.21, 472.28, 472.3455, 472.8325, 472.5965, 472.34, 472.65700000000004, 473.12, 472.5955, 472.86, 472.297, 472.4045, 472.321, 472.675, 472.36199999999997, 472.93125000000003, 472.64, 472.71900000000005, 472.69, 473.2015, 471.337, 471.96999999999997],
#             [253.05, 445.39799999999997, 471.18550000000005, 473.82, 472.02774999999997, 472.298, 472.9752500000001, 473.2315, 472.3335, 472.75775, 472.5245, 472.8075, 472.701, 472.17274999999995, 472.738, 472.56449999999995, 472.54949999999997, 472.69, 472.63250000000005, 472.84125, 472.8135, 472.7415, 472.793, 473.7555, 473.18, 101.11],
#             [450.0, 472.47075, 472.25899999999996, 472.704, 472.26800000000003, 472.75874999999996, 472.46175, 472.907, 472.54, 472.44624999999996, 472.75875, 472.65, 472.8905, 473.15175, 473.0225, 472.69499999999994, 472.68999999999994, 472.71575, 472.132, 472.46125, 472.69, 473.32, 472.28575, 472.1405, 473.34125, 467.776]
# ]

# [4.5, 9.183, 28.098999999999997, 103.89, 281.8565, 396.7975, 449.254, 448.04499999999996, 452.118, 459.61, 460.99975, 467.43499999999995, 461.3494999999999, 466.3264999999998, 468.91875000000005, 466.71725000000004, 467.225, 458.395, 461.13200000000006, 427.52199999999993, 409.8195]
# [4.5, 1.1329999999999998, 1.0715000000000001, 1.01, 1.1715, 1.2425000000000002, 1.298, 1.1664999999999999, 1.548, 1.4, 1.147, 1.28725, 1.352, 1.2160000000000002, 1.40425, 1.7035, 1.07, 1.2665, 1.104, 1.194, 215.022]

# [8.0, 24.638499999999997, 108.31625000000001, 306.8742499999998, 447.4395, 451.2454999999999, 461.44499999999994, 457.502, 464.97200000000004, 468.79, 465.62149999999997, 465.13849999999996, 469.316, 469.17525, 463.9425, 467.2855, 463.11, 468.694, 466.14375, 465.76750000000004, 465.48850000000004]
# [8.0, 1.0815000000000001, 1.1637499999999998, 1.28875, 1.06425, 1.2109999999999999, 1.108, 1.5030000000000001, 1.1595, 1.352, 1.213, 1.23, 1.20525, 1.24, 1.24375, 1.3094999999999999, 1.1070000000000002, 1.394, 1.3447500000000001, 1.135, 1.3904999999999998]

# [14.23, 61.089999999999996, 253.659, 432.9045, 448.282, 459.69224999999994, 467.0025, 465.178, 466.64, 467.256, 468.6575, 463.28999999999996, 466.67900000000003, 464.80974999999995, 465.26574999999997, 465.35299999999995, 464.758, 466.42600000000004, 466.6395, 466.12800000000004, 466.43025, 467.0055, 347.846, 7.26]
# [14.23, 1.2730000000000001, 1.2530000000000001, 1.35525, 1.1640000000000001, 1.17925, 1.45225, 1.25, 1.15, 1.14, 1.16625, 1.18825, 1.0895000000000001, 1.29975, 1.2105, 1.163, 1.227, 1.4289999999999998, 1.3115, 1.274, 1.418, 1.34525, 2.3542500000000004, 7.26]

# [25.31, 128.82975, 368.272, 446.55074999999994, 451.50624999999997, 457.8345, 461.596, 462.48, 461.424, 459.93, 464.9125, 464.17125, 465.815, 467.57025, 464.03249999999997, 467.45575, 468.56275000000005, 467.16499999999996, 462.3509999999999, 465.937, 424.63499999999993, 459.655, 334.37174999999996, 97.1]
# [25.31, 1.5897500000000002, 1.218, 1.26075, 1.31, 1.40475, 1.221, 1.145, 1.118, 1.21, 1.1677499999999998, 1.3857499999999998, 1.18, 1.2890000000000001, 1.22125, 1.23, 1.19, 1.3270000000000002, 1.2894999999999999, 1.0630000000000002, 1.1110000000000002, 1.7085, 57.39675, 73.92]

# [45.0, 223.91925, 431.49199999999996, 453.0375, 462.72274999999996, 460.29575, 459.641, 464.057, 462.48799999999994, 461.45750000000004, 466.515, 459.87275, 463.0475, 459.66199999999986, 464.1075000000001, 466.28049999999996, 462.214, 465.294, 465.90299999999996, 466.19, 461.9637499999999, 464.65874999999994, 466.33125, 430.32125]
# [45.0, 1.30775, 1.181, 1.29125, 1.4789999999999999, 1.14675, 1.27175, 1.157, 1.178, 1.28875, 1.3375000000000001, 1.26, 1.1437499999999998, 1.2155, 1.3824999999999998, 1.2269999999999999, 1.218, 1.1814999999999998, 1.26625, 1.568, 1.1664999999999999, 1.9515, 1.09525, 20.673750000000002]

# [80.02, 323.02, 452.98125000000005, 463.885, 466.40374999999995, 467.1495, 462.794, 467.05325, 465.6579999999999, 465.8035, 466.18249999999995, 466.77, 466.45374999999996, 464.78649999999993, 466.6975, 467.26399999999995, 462.74025, 463.15999999999997, 466.40475, 465.5225, 465.842, 467.01275, 234.4275]
# [80.02, 1.39425, 1.2349999999999999, 1.1549999999999998, 1.11375, 1.209, 1.26, 1.34125, 1.26, 1.3095, 1.3075, 1.13, 1.3, 1.2745, 1.1785, 1.232, 1.19, 1.198, 1.44725, 1.43125, 1.772, 1.45925, 12.412500000000001]

# [142.3, 395.639, 460.333, 460.05875000000003, 461.56049999999993, 466.9097499999999, 467.56875, 464.95725, 466.7055, 467.81425, 464.85925, 466.39199999999994, 461.866, 465.17500000000007, 465.19875, 462.0155, 463.59475, 467.2105, 461.76175, 466.40749999999997, 464.562, 466.90074999999996, 462.938, 431.85749999999996]
# [142.3, 1.588, 1.2955, 1.31575, 1.3310000000000002, 1.1644999999999999, 1.2755, 1.2965, 1.2635, 1.1629999999999998, 1.27, 1.226, 1.092, 1.1974999999999998, 1.1925, 1.11525, 1.23, 1.21375, 1.42075, 1.2799999999999998, 1.224, 1.21625, 1.26, 318.1615]

# [253.05, 445.22249999999997, 466.8025, 468.42449999999997, 467.74275, 465.03200000000004, 463.4439999999999, 463.69374999999997, 466.044, 462.758, 466.669, 466.70175, 464.79499999999996, 461.106, 465.95124999999985, 464.8155, 466.43, 463.722, 466.52099999999996, 466.97624999999994, 469.708, 456.56600000000003, 418.03, 134.11]
# [253.05, 1.3964999999999999, 1.0890000000000002, 1.152, 1.16, 1.0882500000000002, 1.218, 1.13, 1.154, 1.23, 1.1955, 1.24, 1.233, 1.16275, 1.14075, 1.25225, 1.2065, 1.2905, 1.22, 1.25025, 1.386, 1.5190000000000001, 3.015, 134.11]

# [450.0, 471.40999999999997, 473.13200000000006, 467.81325, 468.69525, 464.21, 464.85675, 466.79200000000003, 464.31, 464.09674999999993, 463.9, 462.81325000000004, 459.26800000000003, 464.15825, 462.81624999999997, 469.01475, 465.205, 466.91075, 465.44599999999997, 466.493, 466.35274999999996, 469.868, 457.98, 464.808, 466.5345]
# [450.0, 1.332, 1.3940000000000001, 1.52, 1.16675, 1.25, 1.1355000000000002, 1.451, 1.128, 1.19, 1.185, 1.2505, 1.228, 1.17925, 1.1744999999999999, 1.23475, 1.25, 1.28775, 1.37, 1.27, 1.2885000000000002, 1.83, 2.73, 12.905000000000001, 43.95375000000001]


[4.5, 5.425, 6.48, 25.34, 48.099999999999994, 207.53, 234.47, 255.59, 233.34, 300.66499999999996, 294.91, 233.73000000000002, 241.28, 247.95499999999998, 245.52499999999998, 267.93, 221.72, 161.61, 264.56, 260.35, 233.17000000000002, 222.85500000000002]
[4.5, 9.17125, 26.87399999999999, 132.08325, 355.40674999999993, 458.67125, 462.975, 467.203, 466.84024999999997, 469.73124999999993, 472.832, 470.91875000000005, 471.178, 468.61775, 468.637, 471.7205, 469.158, 470.92075, 469.968, 468.4889999999999, 463.77049999999997, 432.14475000000004]
[4.5, 1.4747500000000002, 1.6065000000000003, 1.7465000000000002, 1.2315, 1.12125, 1.835, 3.0389999999999997, 1.7942500000000001, 2.4522500000000003, 2.9480000000000004, 2.14525, 1.766, 1.765, 1.58575, 1.91925, 1.692, 1.2685, 1.9394999999999998, 1.576, 2.4975000000000005, 13.56525]

[8.0, 15.184999999999999, 36.269999999999996, 87.38, 240.91, 273.3, 267.745, 266.855, 235.0, 263.265, 213.45, 227.235, 228.76, 243.67000000000002, 214.99, 206.29500000000002, 223.29500000000002, 206.635, 220.8, 279.08, 305.71500000000003, 233.37, 398.14]
[8.0, 25.27075, 125.83699999999999, 374.673, 461.69399999999996, 467.0455, 469.54025, 469.0107499999999, 469.73625, 470.53575, 470.79, 469.80875000000003, 469.683, 470.78525, 469.1685, 468.13225, 470.06275000000005, 470.65, 469.61474999999996, 469.38699999999994, 470.94675, 473.235, 398.14]
[8.0, 2.2645, 1.1917499999999999, 1.2217500000000001, 1.6535000000000002, 1.998, 2.537, 1.8875, 1.78125, 1.91425, 1.5294999999999999, 1.4515, 1.4169999999999998, 1.631, 1.4860000000000002, 1.959, 1.6985000000000001, 1.88875, 1.4415, 1.7510000000000001, 1.182, 1.58, 398.14]

[14.23, 37.0, 99.06, 179.135, 280.81, 282.515, 226.94, 243.73, 239.81, 192.89999999999998, 245.225, 221.68, 206.22000000000003, 252.57999999999998, 229.335, 229.115, 219.65, 240.56, 202.47, 214.77, 232.64499999999998, 322.235, 369.0, 223.445]
[14.23, 61.98224999999999, 272.614, 436.9505, 465.31699999999995, 471.43775, 471.10499999999996, 470.81399999999996, 470.4055, 469.48574999999994, 469.52500000000003, 469.45500000000004, 468.6005, 470.37, 469.11225, 471.06125, 471.07500000000005, 470.76874999999995, 469.01, 469.89099999999996, 468.90025, 470.3015, 471.9325, 437.66749999999996]
[14.23, 1.7610000000000001, 2.188, 2.2270000000000003, 1.6150000000000002, 2.04425, 1.9255, 1.6615000000000002, 1.383, 1.61525, 1.605, 1.58, 1.5395, 1.5875000000000001, 1.45325, 1.44625, 1.7049999999999998, 1.7510000000000001, 1.656, 1.3929999999999998, 1.464, 2.24675, 1.64, 12.4785]

[25.31, 65.535, 157.79000000000002, 189.86, 249.07, 276.08000000000004, 272.68, 253.71, 287.94, 238.495, 256.59, 240.54, 229.91500000000002, 203.53, 216.54, 248.54, 237.235, 214.56, 232.33, 243.78, 225.6, 235.44, 268.06, 422.07, 443.6]
[25.31, 129.14025, 386.8685, 457.9495, 469.28249999999997, 471.2205, 468.077, 470.4200000000001, 469.04349999999994, 470.41875, 469.79800000000006, 469.6805, 470.3315, 468.55999999999995, 469.3325, 469.573, 470.65, 469.4475, 469.22100000000006, 470.05125, 469.74199999999996, 469.95799999999997, 469.74, 470.90025, 443.6]
[25.31, 1.89125, 2.28975, 1.4885, 3.4525, 2.37675, 2.04, 1.938, 1.699, 1.71125, 1.894, 1.749, 1.68925, 1.4055, 1.63525, 1.4785, 1.8392500000000003, 1.4525, 1.409, 1.701, 1.912, 1.724, 1.6625, 3.0145, 443.6]

[45.0, 112.94, 184.82999999999998, 251.1, 296.04, 264.58, 214.31, 208.22, 249.18, 247.045, 238.78, 225.49, 245.48, 247.215, 231.75, 220.525, 201.265, 250.9, 225.995, 241.76, 279.365, 217.78, 214.83, 363.905, 66.94]
[45.0, 223.19, 431.1055, 466.1, 470.172, 470.302, 469.13199999999995, 470.5475, 470.081, 468.3455, 469.85350000000005, 469.779, 470.74799999999993, 470.37125000000003, 469.3175, 469.9675, 470.469, 469.60699999999997, 470.9225, 470.736, 471.8795, 469.27175, 462.65999999999997, 458.42400000000004, 66.94]
[45.0, 3.0980000000000003, 2.1395, 2.334, 1.5525000000000002, 1.38, 1.616, 1.44, 1.6760000000000002, 1.53675, 1.4064999999999999, 1.5835, 1.9695, 1.73875, 1.4285, 1.48625, 1.83325, 1.5630000000000002, 1.59, 1.422, 1.87, 2.076, 2.3149999999999995, 3.0940000000000003, 66.94]

[80.02, 234.75, 280.69, 299.07, 255.49, 244.4, 267.65, 256.78, 253.6, 245.44, 263.615, 245.81, 264.91, 258.55, 236.315, 213.82, 206.53, 226.95, 233.33999999999997, 215.03, 293.63, 265.955, 300.93, 98.72, 102.14]
[80.02, 322.534, 453.907, 468.352, 470.951, 471.54, 470.75399999999996, 469.47, 471.129, 469.35124999999994, 471.399, 470.0675, 471.1805, 470.02799999999996, 469.88375, 469.26099999999997, 470.40599999999995, 470.546, 471.016, 472.29975, 470.775, 470.56975, 469.87425, 467.734, 392.384]
[80.02, 1.916, 1.7590000000000001, 1.7420000000000002, 1.7790000000000004, 1.57, 1.7120000000000002, 1.55, 1.537, 1.7535, 1.461, 1.47, 1.5995000000000001, 1.844, 1.66625, 1.41, 1.463, 1.5795000000000001, 1.6332499999999999, 1.36, 2.032, 2.189, 1.6640000000000001, 1.182, 53.233999999999995]

[142.3, 281.6, 263.84000000000003, 312.29, 297.13, 261.525, 269.97, 256.845, 278.04, 244.45, 261.045, 250.08, 247.12, 233.995, 281.075, 238.52, 227.3, 230.74, 206.01, 171.625, 232.86, 257.73, 299.8, 369.04499999999996, 406.25]
[142.3, 398.32000000000005, 465.391, 470.872, 470.46, 470.20275000000004, 470.12199999999996, 469.92125, 470.2049999999999, 469.84749999999997, 470.28875000000005, 469.91149999999993, 470.2, 471.13475, 471.11825, 470.75124999999997, 470.738, 470.83, 470.34799999999996, 469.1305, 470.828, 470.91375000000005, 466.51675, 471.3235, 468.722]
[142.3, 4.51, 1.3955, 2.3045000000000004, 2.54625, 1.96075, 1.7810000000000001, 1.619, 1.5045, 1.49, 1.3137500000000002, 1.4980000000000002, 1.6504999999999999, 1.591, 1.8057500000000002, 1.58725, 1.5455, 1.34, 1.5554999999999999, 1.4285, 1.702, 1.49875, 1.62375, 1.12375, 343.778]

[253.05, 319.57, 344.03, 338.01, 297.12, 257.17, 241.97, 239.01, 238.605, 256.1, 230.2, 229.615, 270.08500000000004, 274.74, 243.595, 247.26, 255.26, 271.44, 262.33, 218.35500000000002, 247.58, 240.6, 287.495, 395.69, 121.51]
[253.05, 444.91200000000003, 469.423, 469.53825, 472.2965, 470.35, 470.65625, 470.91, 470.8495, 469.27950000000004, 470.22575000000006, 469.87575, 470.84125000000006, 471.11075, 469.75025, 471.0475, 470.754, 470.966, 470.69, 469.45625, 470.217, 470.367, 470.882, 469.31, 454.43600000000004]
[253.05, 4.638, 1.892, 1.8955000000000002, 1.69525, 1.8850000000000002, 1.5150000000000001, 1.71, 1.94, 1.6357500000000007, 1.62275, 1.51, 1.50625, 1.4737500000000001, 1.4297499999999999, 1.6385, 1.478, 1.5885, 1.74, 1.9662499999999998, 1.557, 1.979, 1.65475, 4.988, 3.6220000000000003]

[450.0, 444.0, 373.65999999999997, 277.24, 270.02, 272.43, 251.73, 239.12, 249.92000000000002, 254.075, 228.77, 222.66, 232.685, 238.575, 197.23, 214.82, 239.59, 197.65, 211.74, 216.26, 249.06, 289.32, 245.91000000000003, 401.05499999999995, 427.31]
[450.0, 472.72, 472.8325, 471.11150000000004, 471.39799999999997, 471.92600000000004, 470.63199999999995, 470.178, 469.3555, 469.78900000000004, 470.98, 471.241, 471.3605, 471.67375, 470.351, 470.3505, 469.983, 469.6, 468.98799999999994, 470.51300000000003, 470.0675, 470.61, 471.99, 471.62, 465.63025000000005]
[450.0, 3.477500000000001, 1.83125, 2.16425, 2.0160000000000005, 1.4, 1.43, 1.5100000000000002, 2.10425, 1.4912500000000002, 1.45, 1.5385000000000002, 1.4102500000000002, 1.60175, 1.47, 1.497, 1.399, 1.3920000000000001, 1.442, 1.7399999999999998, 1.435, 1.9249999999999998, 2.4375, 1.80875, 97.06975]

for v in range(0,len(V0s)):
    axes_s.plot(gens[:len(vo_results[v])], vo_results[v], label='V0 = ' + V0s[v])
    # axes_s.fill_between(gens[:len(vo_results[v])], lower_qs[v], upper_qs[v], alpha=0.1)

axes_s.legend()

pyplot.savefig(fname='trajectories')
pyplot.show()

pyplot.close('all')

for v in range(0,len(V0s)):

    pyplot.figure(figsize=(15,10), dpi=100)

    axes_s = pyplot.subplot(111, title='V0 trajectories')
    axes_s.set_ylabel("Initial viral load")
    axes_s.set_xlabel("Generation")


    axes_s.plot(gens[:len(vo_results[v])], vo_results[v], label='V0 = ' + V0s[v])
    axes_s.fill_between(gens[:len(vo_results[v])], lower_qs[v], upper_qs[v], alpha=0.1)

    axes_s.legend()

    pyplot.savefig(fname='trajectories_' + str(v))
